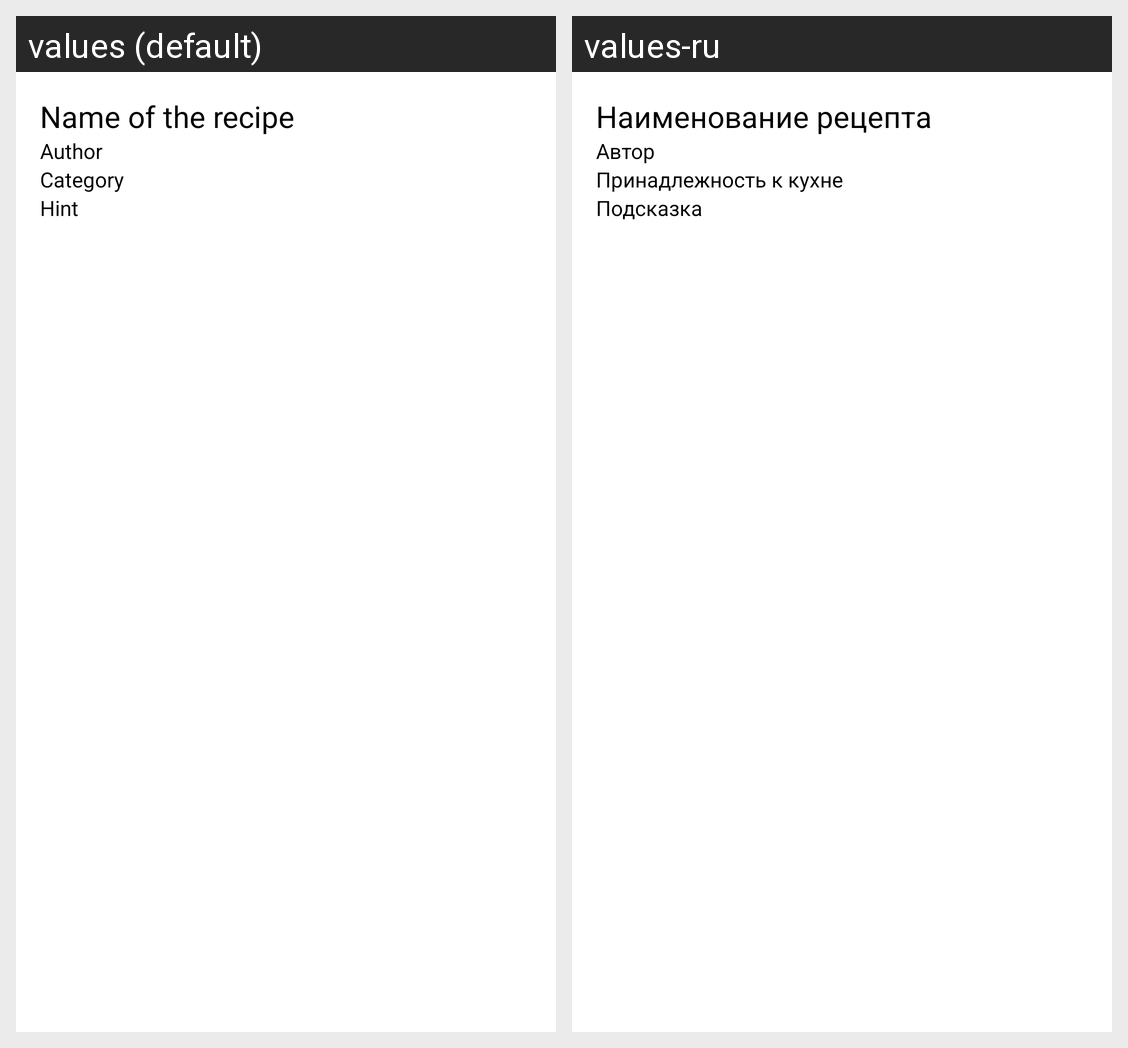

For this localized Android screen grid, give each drawn string resource with its value in every locale shown.
Android screen res/layout/recipe.xml rendered under 2 locales, left to right: values (default), values-ru. Device: Nexus 5 (rendered at 1080×1920; each locale shown at half size, 540×960, under a caption strip naming it); theme Theme.NeRecipe.
Strings drawn on this screen, with the default value and each locale's value (text and hints the layout hard-codes, and strings that could not be matched under every locale, appear in the picture but are not listed):

title_hint
  values: Name of the recipe
  values-ru: Наименование рецепта

author_name_hint
  values: Author
  values-ru: Автор

category_recipe_hint
  values: Category
  values-ru: Принадлежность к кухне

text_hint
  values: Hint
  values-ru: Подсказка
